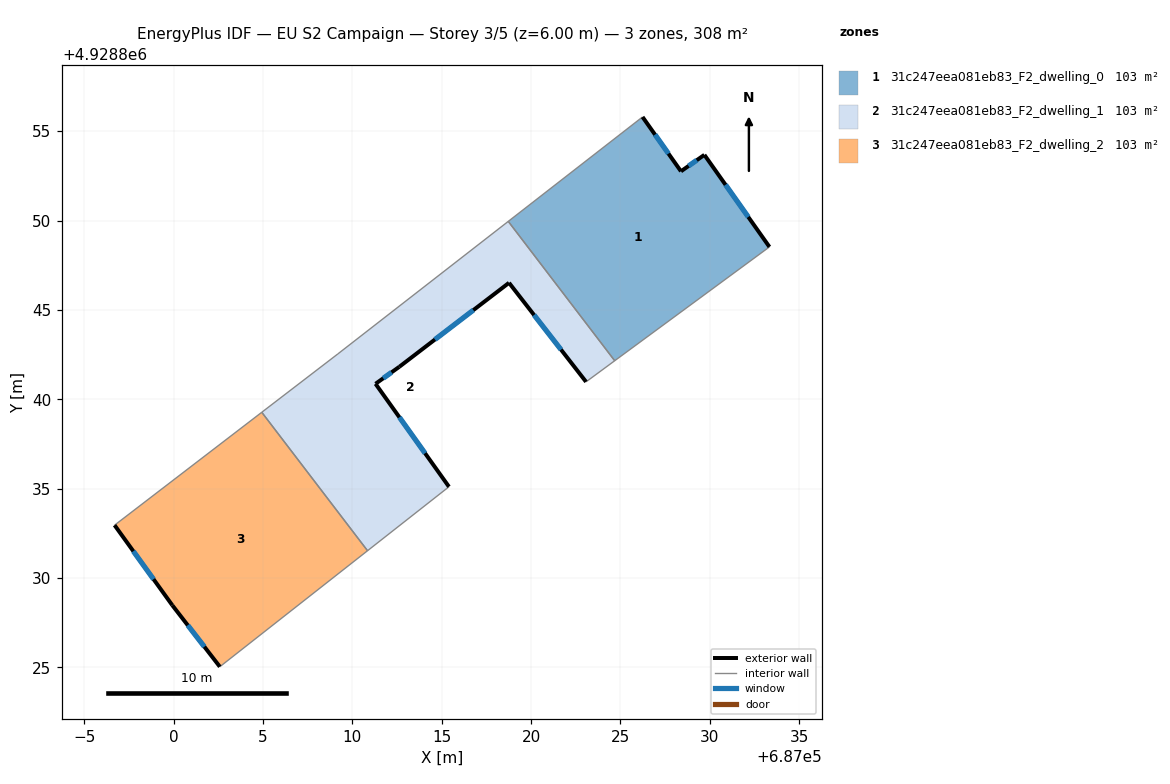
=== STOREY PLAN SPEC (per zone: floor XY polygon, exterior-wall plan segments, windows/doors) ===
zone 1: 31c247eea081eb83_F2_dwelling_0  (102.8 m²)
  floor: (687029.70, 4928853.67) (687033.34, 4928848.52) (687024.68, 4928842.15) (687018.72, 4928849.95) (687026.24, 4928855.79) (687028.39, 4928852.75)
  exterior wall: (687033.34, 4928848.52) – (687029.70, 4928853.67)  [6.3 m]
    window: (687032.15, 4928850.20) – (687030.88, 4928852.00)  [2.3 m²]
  exterior wall: (687028.39, 4928852.75) – (687026.24, 4928855.79)  [3.7 m]
    window: (687027.69, 4928853.74) – (687026.94, 4928854.80)  [1.4 m²]
  exterior wall: (687029.70, 4928853.67) – (687028.39, 4928852.75)  [1.6 m]
    window: (687029.27, 4928853.37) – (687028.81, 4928853.05)  [0.6 m²]
  interior walls: 3
zone 2: 31c247eea081eb83_F2_dwelling_1  (102.8 m²)
  floor: (687018.72, 4928849.95) (687024.68, 4928842.15) (687023.08, 4928840.97) (687018.77, 4928846.51) (687012.63, 4928841.81) (687011.30, 4928840.86) (687015.41, 4928835.10) (687010.85, 4928831.53) (687004.93, 4928839.27) (687009.19, 4928842.53)
  exterior wall: (687018.77, 4928846.51) – (687023.08, 4928840.97)  [7.0 m]
    window: (687020.17, 4928844.71) – (687021.67, 4928842.78)  [2.6 m²]
  exterior wall: (687012.63, 4928841.81) – (687018.77, 4928846.51)  [7.7 m]
    window: (687014.62, 4928843.34) – (687016.77, 4928844.99)  [2.8 m²]
  exterior wall: (687011.30, 4928840.86) – (687012.63, 4928841.81)  [1.6 m]
    window: (687011.73, 4928841.17) – (687012.19, 4928841.51)  [0.6 m²]
  exterior wall: (687015.41, 4928835.10) – (687011.30, 4928840.86)  [7.1 m]
    window: (687014.07, 4928836.98) – (687012.63, 4928838.99)  [2.6 m²]
  interior walls: 6
zone 3: 31c247eea081eb83_F2_dwelling_2  (102.8 m²)
  floor: (687004.93, 4928839.27) (687010.85, 4928831.53) (687002.59, 4928825.03) (686999.93, 4928828.47) (686996.70, 4928832.95)
  exterior wall: (686999.93, 4928828.47) – (687002.59, 4928825.03)  [4.3 m]
    window: (687000.79, 4928827.36) – (687001.72, 4928826.15)  [1.6 m²]
  exterior wall: (686996.70, 4928832.95) – (686999.93, 4928828.47)  [5.5 m]
    window: (686997.75, 4928831.50) – (686998.88, 4928829.93)  [2.0 m²]
  interior walls: 3

=== DERIVED (storey summary) ===
Building: EU S2 Campaign
Storey: 3 of 5  (floor level z = 6.00 m)
Storey gross floor area: 308.5 m²
Zones on this storey: 3
  - 31c247eea081eb83_F2_dwelling_0: floor 102.8 m²; exterior wall 11.6 m (34.9 m²); 3 window(s) 4.3 m²; WWR 12.2%
  - 31c247eea081eb83_F2_dwelling_1: floor 102.8 m²; exterior wall 23.5 m (70.4 m²); 4 window(s) 8.6 m²; WWR 12.2%
  - 31c247eea081eb83_F2_dwelling_2: floor 102.8 m²; exterior wall 9.9 m (29.6 m²); 2 window(s) 3.6 m²; WWR 12.2%
Zone adjacency (shared interzone walls):
  - 31c247eea081eb83_F2_dwelling_0 ↔ 31c247eea081eb83_F2_dwelling_1
  - 31c247eea081eb83_F2_dwelling_1 ↔ 31c247eea081eb83_F2_dwelling_2